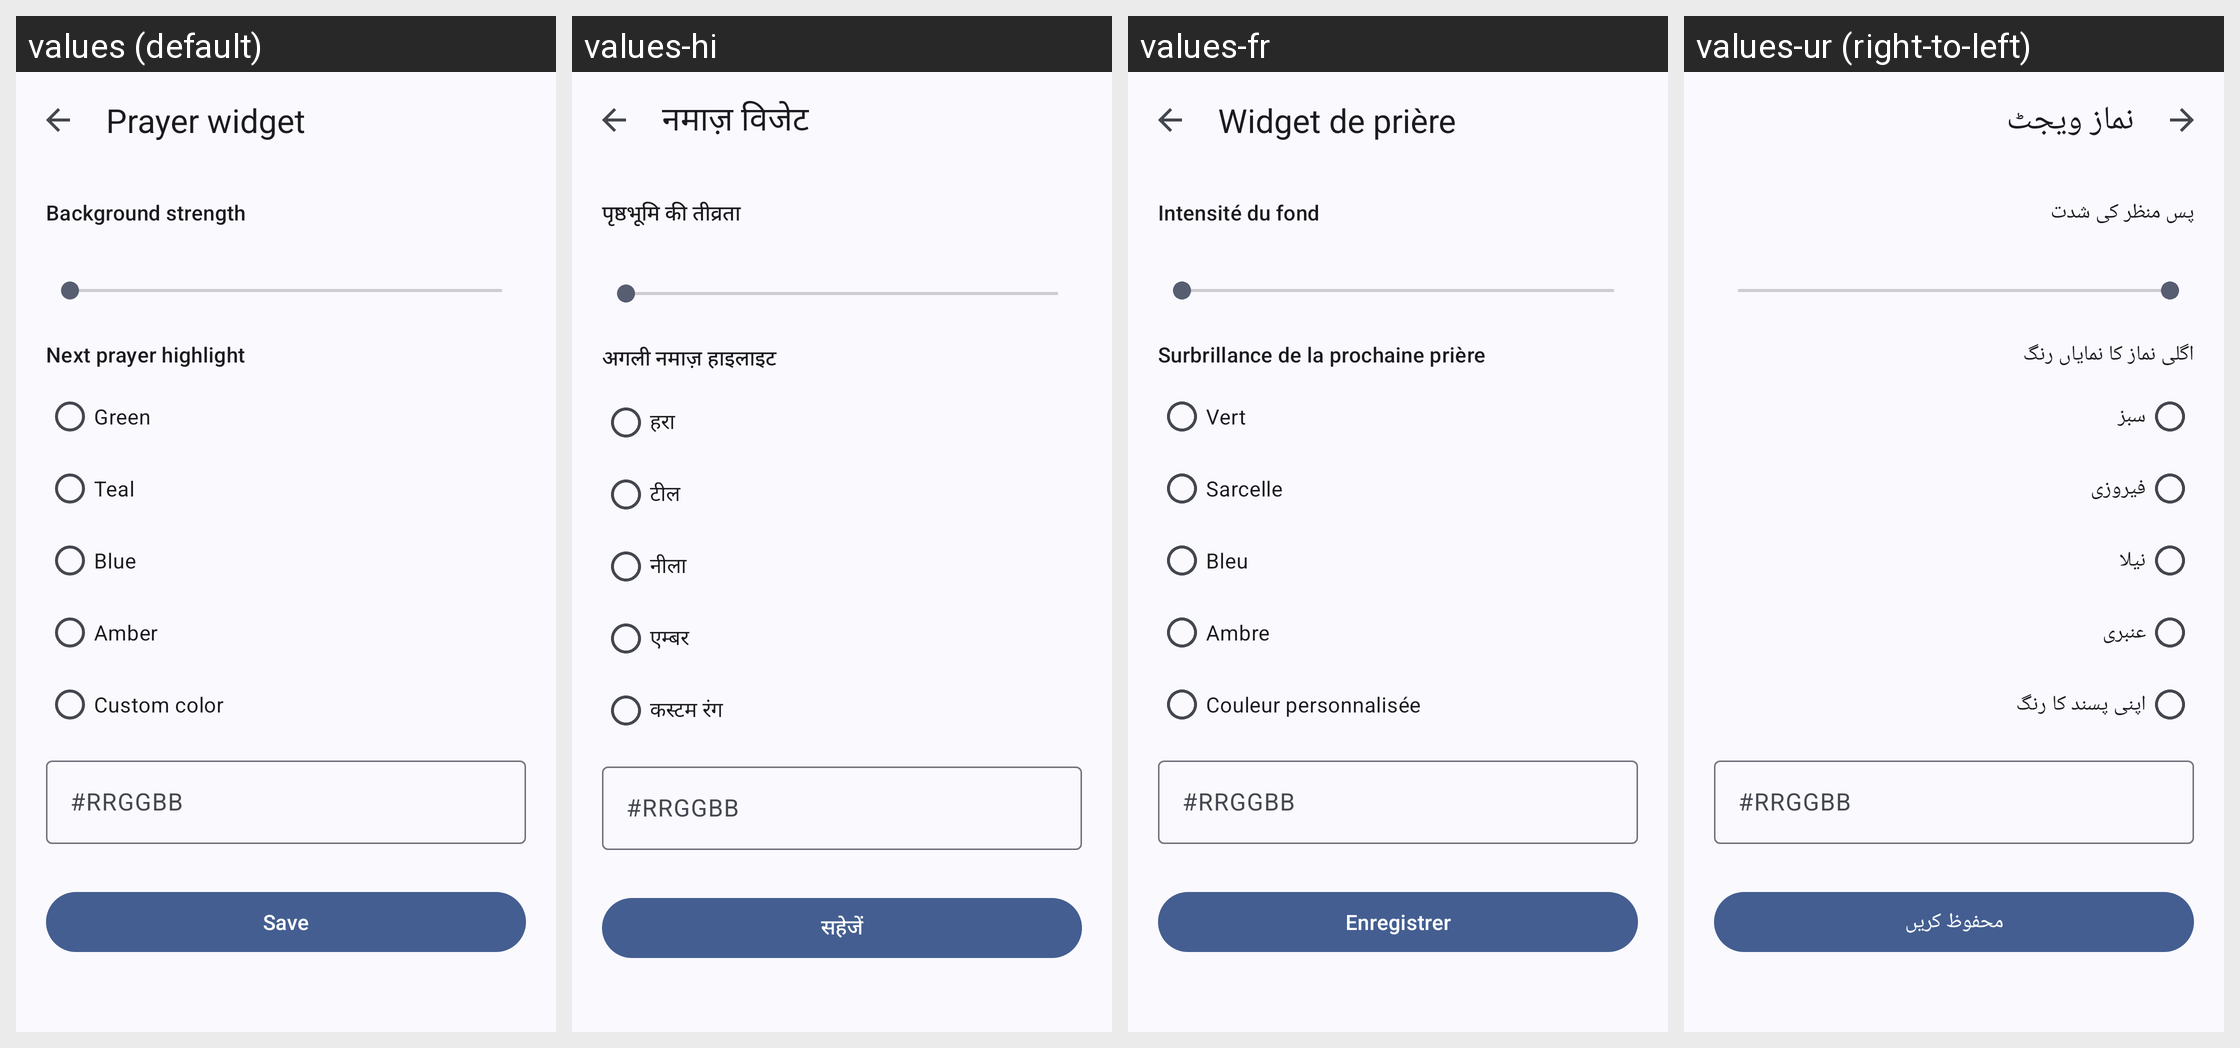

For this localized Android screen grid, give each drawn string resource with its value in every locale shown.
Android screen res/layout/activity_prayer_widget_configure.xml rendered under 4 locales, left to right: values (default), values-hi, values-fr, values-ur (right-to-left). Device: Nexus 5 (rendered at 1080×1920; each locale shown at half size, 540×960, under a caption strip naming it); theme WidgetConfigureTheme.
Other locales in the repository, not shown: values-ar, values-bn, values-de, values-es, values-in, values-ru, values-sv, values-tr, values-zh.
Strings drawn on this screen, with the default value and each locale's value (text and hints the layout hard-codes, and strings that could not be matched under every locale, appear in the picture but are not listed):

widget_configure_title
  values: Prayer widget
  values-hi: नमाज़ विजेट
  values-fr: Widget de prière
  values-ur: نماز ویجٹ

widget_configure_background
  values: Background strength
  values-hi: पृष्ठभूमि की तीव्रता
  values-fr: Intensité du fond
  values-ur: پس منظر کی شدت

widget_configure_highlight
  values: Next prayer highlight
  values-hi: अगली नमाज़ हाइलाइट
  values-fr: Surbrillance de la prochaine prière
  values-ur: اگلی نماز کا نمایاں رنگ

widget_configure_highlight_green
  values: Green
  values-hi: हरा
  values-fr: Vert
  values-ur: سبز

widget_configure_highlight_teal
  values: Teal
  values-hi: टील
  values-fr: Sarcelle
  values-ur: فیروزی

widget_configure_highlight_blue
  values: Blue
  values-hi: नीला
  values-fr: Bleu
  values-ur: نیلا

widget_configure_highlight_amber
  values: Amber
  values-hi: एम्बर
  values-fr: Ambre
  values-ur: عنبری

widget_configure_highlight_custom
  values: Custom color
  values-hi: कस्टम रंग
  values-fr: Couleur personnalisée
  values-ur: اپنی پسند کا رنگ

widget_configure_hex_hint
  values: #RRGGBB
  values-hi: #RRGGBB
  values-fr: #RRGGBB
  values-ur: #RRGGBB

widget_configure_save
  values: Save
  values-hi: सहेजें
  values-fr: Enregistrer
  values-ur: محفوظ کریں
